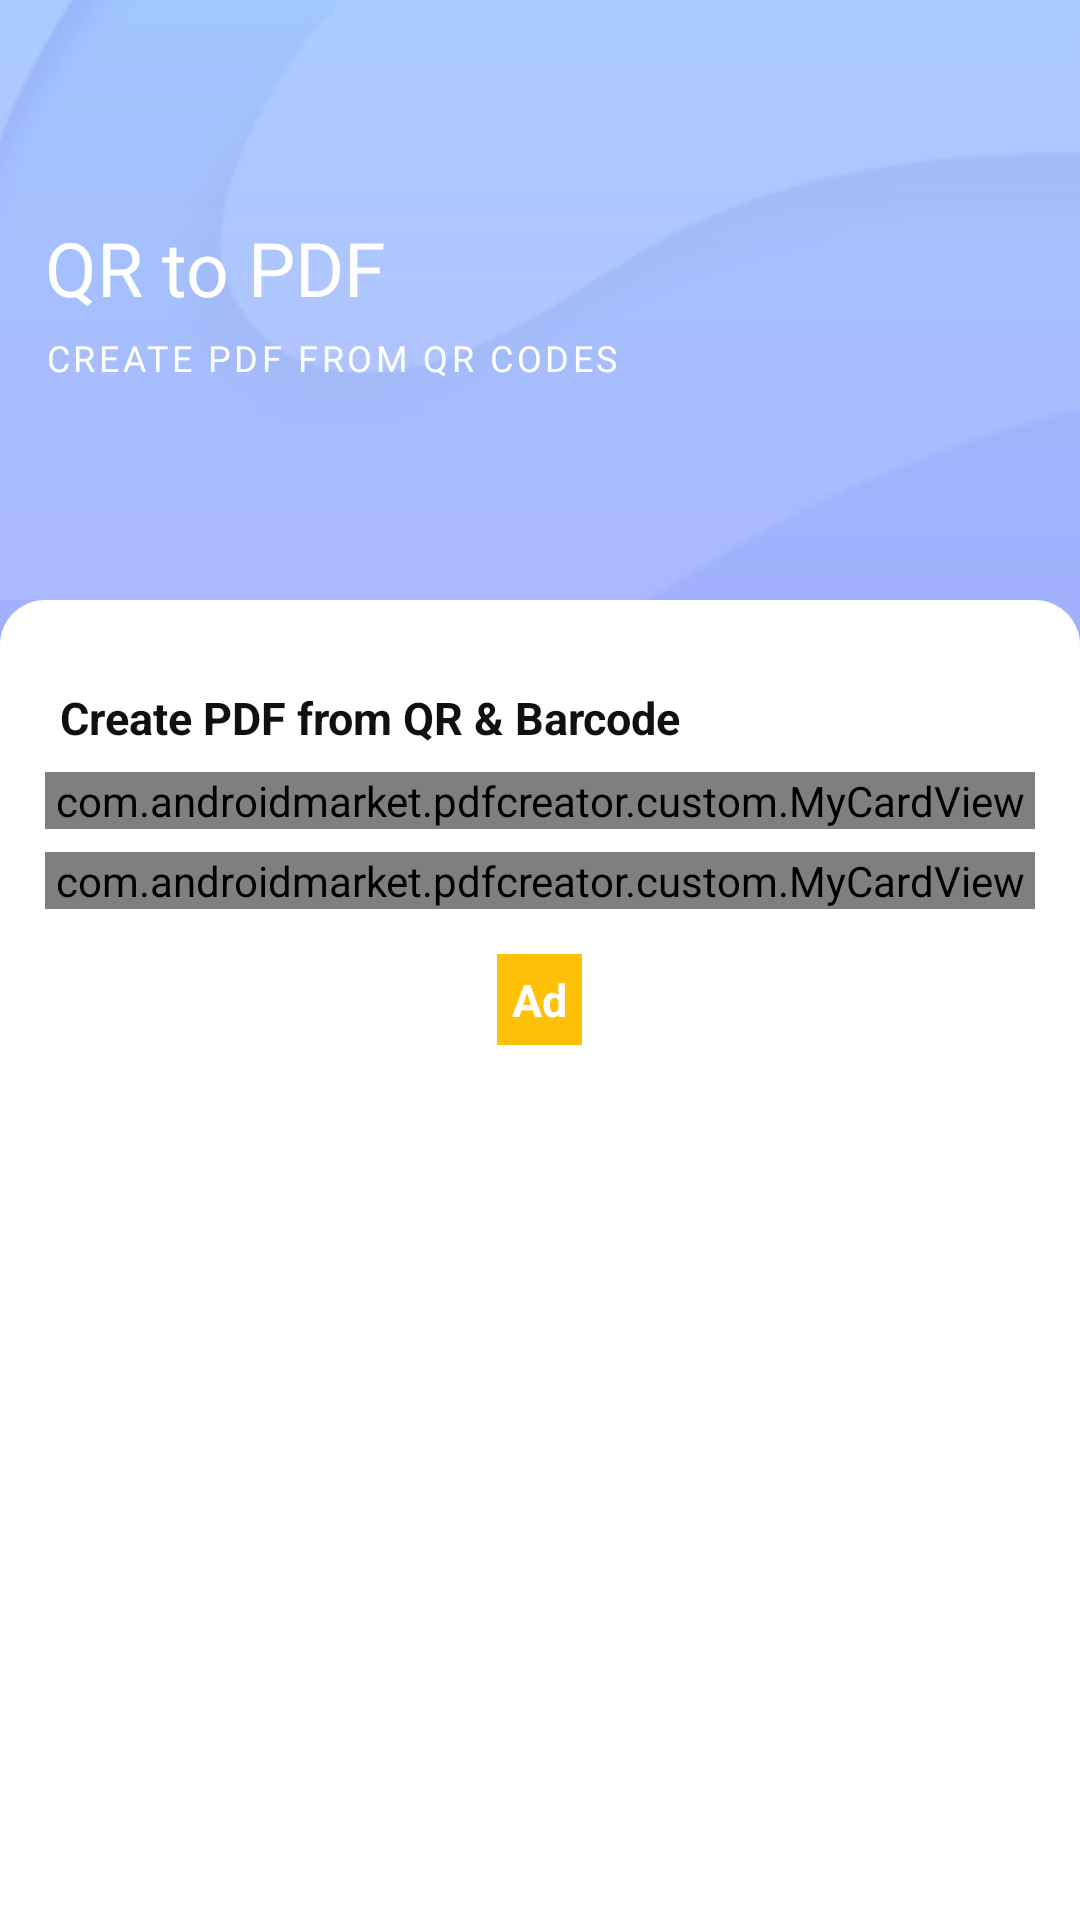

Layout XML and referenced resources for this Android screen:
<!-- AndroidManifest.xml: application theme AppThemeWhite -->
<!-- res/layout/fragment_qrcode_barcode.xml -->
<?xml version="1.0" encoding="utf-8"?>
<RelativeLayout xmlns:android="http://schemas.android.com/apk/res/android"
    xmlns:app="http://schemas.android.com/apk/res-auto"
    xmlns:tools="http://schemas.android.com/tools"
    android:layout_width="match_parent"
    android:layout_height="match_parent"
    android:background="@color/white">

    <RelativeLayout
        android:layout_width="match_parent"
        android:layout_height="500dp"
        android:background="@drawable/gr_img_pdf" />

    <androidx.core.widget.NestedScrollView
        android:layout_width="match_parent"
        android:layout_height="wrap_content">

        <LinearLayout
            android:layout_width="match_parent"
            android:layout_height="match_parent"
            android:orientation="vertical">

            <RelativeLayout
                android:layout_width="match_parent"
                android:layout_height="200dp">

                <ImageView
                    android:layout_width="match_parent"
                    android:layout_height="match_parent"
                    android:adjustViewBounds="true"
                    android:scaleType="centerCrop"
                    android:src="@drawable/shape_bg" />

                <ImageView
                    android:id="@+id/ivBack"
                    android:layout_width="40dp"
                    android:layout_height="40dp"
                    android:layout_marginStart="15dp"
                    android:layout_marginTop="15dp"
                    android:padding="8dp"
                    android:src="@drawable/ic_back" />


                <LinearLayout
                    android:layout_width="wrap_content"
                    android:layout_height="wrap_content"
                    android:layout_centerVertical="true"
                    android:layout_marginStart="15dp"
                    android:layout_marginTop="5dp"
                    android:gravity="start"
                    android:orientation="vertical">

                    <TextView
                        android:id="@+id/bing"
                        android:layout_width="wrap_content"
                        android:layout_height="wrap_content"
                        android:fontFamily="@font/roboto_b"
                        android:text="QR to PDF"
                        android:textAllCaps="false"
                        android:textColor="#FFF"
                        android:textSize="25.0sp" />

                    <TextView
                        android:layout_width="wrap_content"
                        android:layout_height="wrap_content"
                        android:layout_marginTop="5dp"
                        android:fontFamily="@font/roboto_reg"
                        android:letterSpacing="0.1"
                        android:text="Create PDF from QR Codes"
                        android:textAllCaps="true"
                        android:textColor="#FFF"
                        android:textSize="12.0sp" />

                </LinearLayout>


            </RelativeLayout>


            <LinearLayout
                android:layout_width="match_parent"
                android:layout_height="match_parent"
                android:background="@drawable/gr_white_tr"
                android:orientation="vertical"
                android:padding="15dp"
                app:layout_constraintEnd_toEndOf="parent"
                app:layout_constraintStart_toStartOf="parent"
                app:layout_constraintTop_toTopOf="parent"
                tools:context=".QrBarcodeScanFragment">

                <TextView
                    android:layout_width="wrap_content"
                    android:layout_height="wrap_content"
                    android:layout_marginTop="9dp"
                    android:layout_marginBottom="3dp"
                    android:padding="5sp"
                    android:text="@string/qrbarcodes_to_pdf"
                    android:textColor="@color/black"
                    android:textSize="15sp"
                    android:textStyle="bold" />

                <LinearLayout
                    android:layout_width="match_parent"
                    android:layout_height="wrap_content"
                    android:orientation="vertical">

                    <com.androidmarket.pdfcreator.custom.MyCardView
                        android:id="@+id/scan_qrcode"
                        android:layout_width="match_parent"
                        android:layout_height="0dp"
                        android:layout_marginBottom="7.5dp"
                        android:layout_weight="1.0"
                        app:option_icon="@drawable/ic_qrcode_24dp"
                        app:option_text="@string/scan_qrcode" />

                    <com.androidmarket.pdfcreator.custom.MyCardView
                        android:id="@+id/scan_barcode"
                        android:layout_width="match_parent"
                        android:layout_height="0dp"
                        android:layout_weight="1.0"
                        app:option_icon="@drawable/ic_barcode_24dp"
                        app:option_text="@string/scan_barcode" />

                </LinearLayout>

                <FrameLayout
                    android:id="@+id/nativeAdFrameLayout"
                    android:layout_width="match_parent"
                    android:layout_height="wrap_content"
                    android:minHeight="300dp">


                    <TextView
                        android:layout_width="wrap_content"
                        android:layout_height="wrap_content"
                        android:layout_marginTop="15dp"
                        android:layout_marginBottom="3dp"
                        android:padding="5sp"
                        android:text="Ad"
                        android:background="#FFC107"
                        android:textColor="@color/white"
                        android:textSize="15sp"
                        android:layout_gravity="center_horizontal"
                        android:textStyle="bold" />


                </FrameLayout>


            </LinearLayout>

        </LinearLayout>

    </androidx.core.widget.NestedScrollView>

</RelativeLayout>
<!-- resources referenced by this layout -->
<resources>
  <color name="black">#120F0F</color>
  <color name="white">#FFFFFF</color>
  <!-- drawable gr_img_pdf (drawable) -->
  <?xml version="1.0" encoding="UTF-8"?>
  <shape xmlns:android="http://schemas.android.com/apk/res/android" android:shape="rectangle" >
  
      <gradient
          android:angle="-135"
          android:startColor="#97BFFF"
          android:endColor="#B09CFB"
          android:type="linear" />
  
  
  
  </shape>
  <!-- drawable gr_white_tr (drawable) -->
  <?xml version="1.0" encoding="UTF-8"?>
  <shape xmlns:android="http://schemas.android.com/apk/res/android" android:shape="rectangle" >
  
      <gradient
          android:angle="0"
          android:startColor="#FFF"
          android:endColor="#FFF"
          android:type="linear" />
  
      <corners
          android:topLeftRadius="15dp"
          android:topRightRadius="15dp"
          />
  
  
  
  </shape>
  <!-- drawable ic_barcode_24dp: png bitmap (drawable, 3822 bytes) -->
  <!-- drawable ic_qrcode_24dp: png bitmap (drawable, 4642 bytes) -->
  <!-- drawable shape_bg: png bitmap (drawable, 11272 bytes) -->
  <string name="qrbarcodes_to_pdf" translatable="false">Create PDF from QR &amp; Barcode</string>
  <string name="scan_barcode" translatable="false">Scan Barcode</string>
  <string name="scan_qrcode" translatable="false">Scan QR code</string>
  <style name="AppThemeWhite" parent="Theme.AppCompat.DayNight.NoActionBar">
  
      
          <item name="colorPrimary">#F3EFEF</item>
          <item name="colorPrimaryDark">#8DA9D5</item>
          <item name="colorAccent">#86A2CD</item>
          <item name="android:iconTint">#57646A</item>
          <item name="android:windowBackground">@color/windowBackground_light</item>
          <item name="titleToolbarTextColor">@color/mb_white</item>
          <item name="iconTintOnCard">#7796C5</item>
          <item name="historyIconColor">#6C82A5</item>
          <item name="customDividerColor">#4E4D4D</item>
          <item name="navigationIconTint">#A3B8C3</item>
          <item name="bottomSheetColor">?attr/colorPrimary</item>
          <item name="bottomSheetTextColor">@color/ic_launcher_background</item>
          <item name="bannerBackgroundColor">#8CA8D3</item>
          <item name="similarBgColor">#FBDEDE</item>
          <item name="bottomSheetBgColor">#BCBCBD</item>
          <item name="lockIconTintColor">#4E4444</item>
          <item name="actionMenuTextColor">#FADFDF</item>
          <item name="searchFileRaw">@raw/search_file_dark</item>
          <item name="android:actionMenuTextColor">#FAD0D0</item>
          <item name="android:scrollbarThumbVertical">@android:color/transparent</item>
          <item name="android:statusBarColor">#95BCF8</item>
          <item name="android:listDivider">@color/white</item>
          <item name="android:textColor">@color/colorBlackAlt</item>
          <item name="materialCardViewStyle">@style/MaterialCardviewStyleLight</item>
      </style>
  <color name="windowBackground_light">#F4F4F6</color>
  <color name="mb_white">@color/white</color>
  <color name="colorBlackAlt">#2B303B</color>
  <style name="MaterialCardviewStyleLight" parent="Widget.MaterialComponents.CardView">
          <item name="cardBackgroundColor">#D6B4B4</item>
      </style>
</resources>
